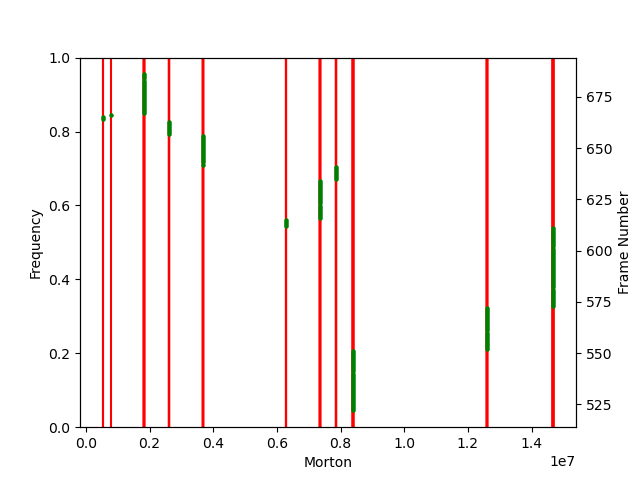

The data file committed next to this chart (first rows):
time_stamp_ms; frame_id; morton
0; 522; 8390656
33; 523; 8390656
66; 524; 8390656
99; 525; 8390656
132; 526; 8390656
165; 527; 8390656
198; 528; 8390656
231; 529; 8390656
264; 530; 8390656
297; 531; 8390656
330; 532; 8390656
363; 533; 8390656
396; 534; 8390656
429; 535; 8390656
462; 536; 8390656
495; 537; 8390656
528; 538; 8390656
561; 539; 8390656
594; 540; 8390656
627; 541; 8390656
660; 542; 8390656
693; 543; 8390656
726; 544; 8390656
759; 545; 8390656
792; 546; 8390656
825; 547; 8390656
858; 548; 8390656
891; 549; 8390656
924; 550; 8390656
957; 551; 8390656
990; 552; 12585984
1023; 553; 12585984
1056; 554; 12585984
1089; 555; 12585984
1122; 556; 12585984
1155; 557; 12585984
1188; 558; 12585984
1221; 559; 12585984
1254; 560; 12585984
1287; 561; 12585984
1320; 562; 12585984
1353; 563; 12585984
1386; 564; 12585984
1419; 565; 12585984
1452; 566; 12585984
1485; 567; 12585984
1518; 568; 12585984
1551; 569; 12585984
1584; 570; 12585984
1617; 571; 12585984
1650; 572; 12585984
1683; 573; 14683648
1716; 574; 14683648
1749; 575; 14683648
1782; 576; 14683648
1815; 577; 14683648
1848; 578; 14683648
1881; 579; 14683648
1914; 580; 14683648
1947; 581; 14683648
... 105 more rows
